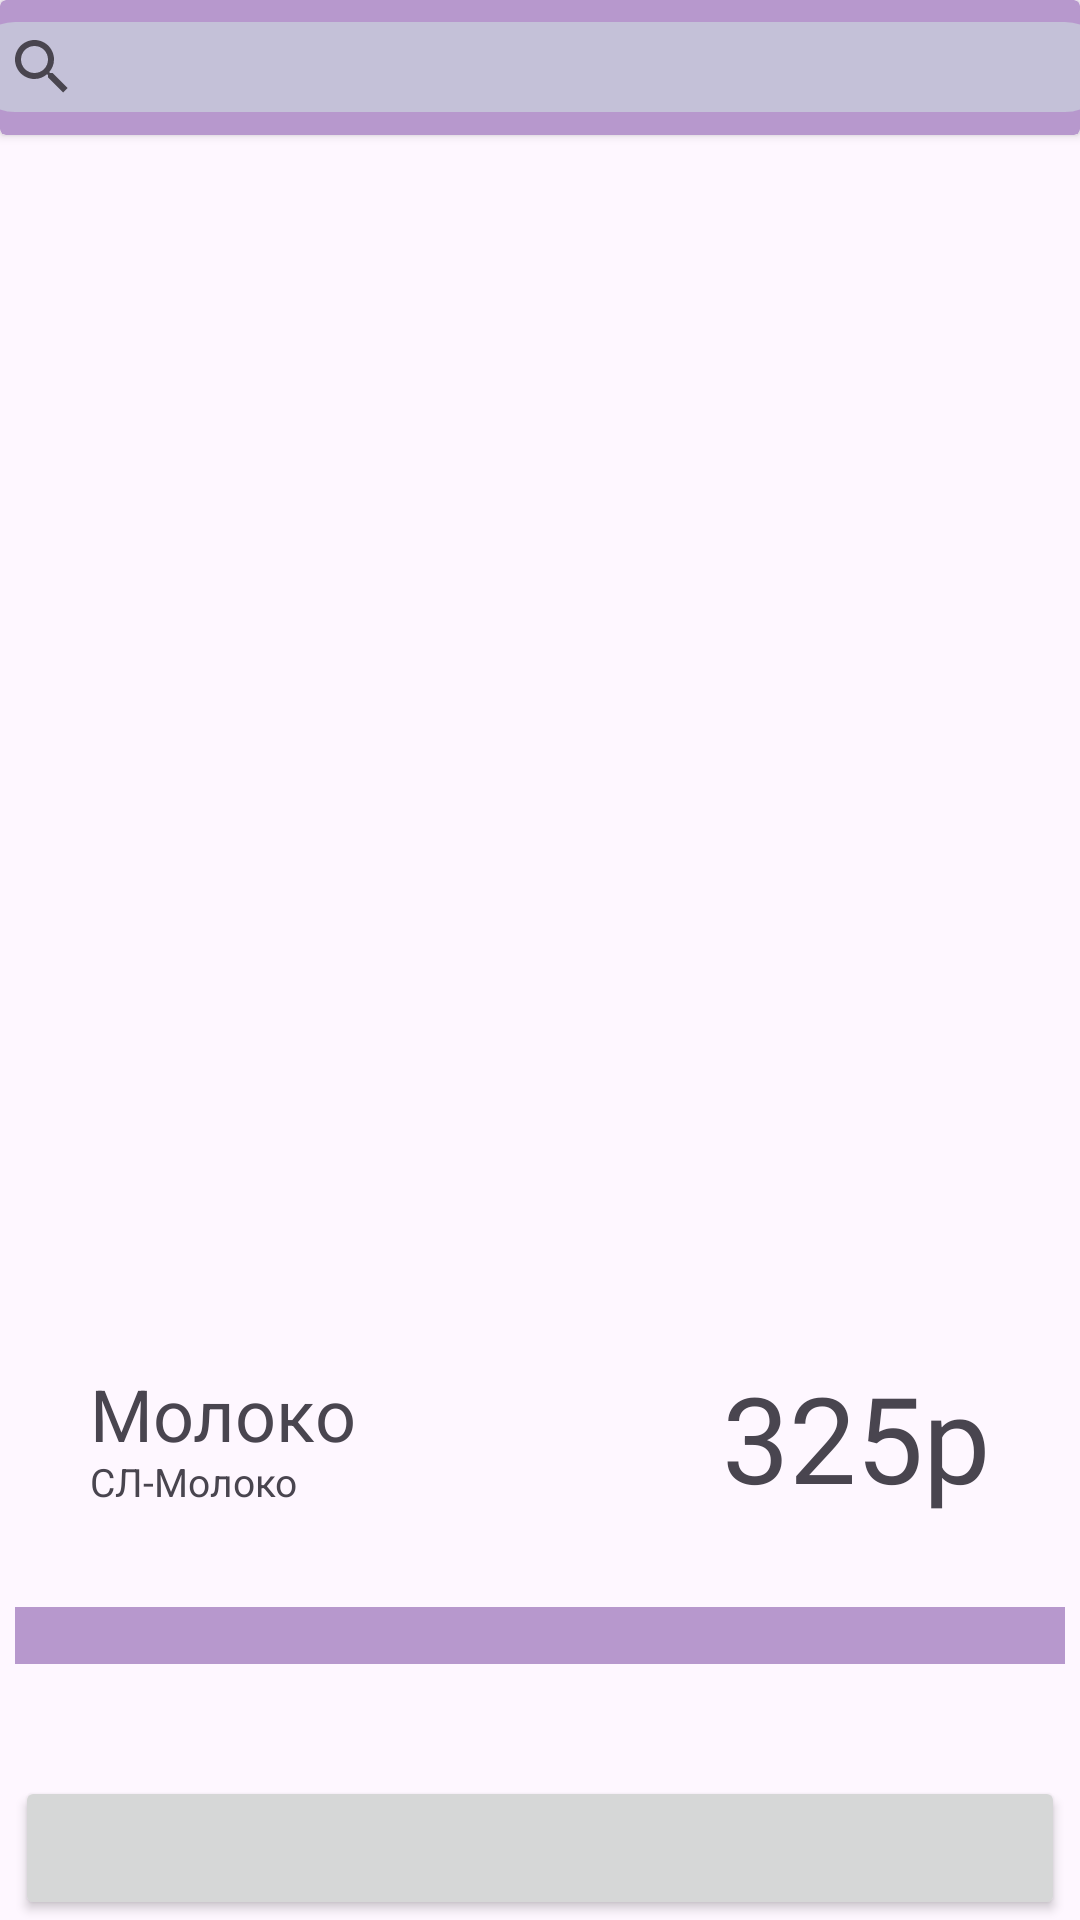

Write the Android layout XML for this screen, with the resource values it uses.
<!-- AndroidManifest.xml: application theme Theme.SUNNY_WAREHOUSE -->
<!-- res/layout/activity_product.xml -->
<?xml version="1.0" encoding="utf-8"?>
<androidx.constraintlayout.widget.ConstraintLayout xmlns:android="http://schemas.android.com/apk/res/android"
    xmlns:app="http://schemas.android.com/apk/res-auto"
    xmlns:tools="http://schemas.android.com/tools"
    android:id="@+id/main"
    android:layout_width="match_parent"
    android:layout_height="match_parent"
    tools:context=".Activity.ProductActivity">


    <androidx.cardview.widget.CardView
        android:id="@+id/card"
        android:layout_width="match_parent"
        android:layout_height="45dp"
        app:layout_constraintEnd_toEndOf="parent"
        android:backgroundTint="#B798CD"

        app:layout_constraintStart_toStartOf="parent"
        app:layout_constraintTop_toTopOf="parent">

        <SearchView
            android:id="@+id/serch_id"
            android:layout_width="380dp"
            android:layout_gravity="center"
            android:layout_height="30dp"
            android:background="@drawable/edit_search_text"/>

    </androidx.cardview.widget.CardView>

    <ImageView
        android:id="@+id/image"
        android:layout_width="350dp"
        android:layout_height="350dp"
        android:layout_marginTop="30dp"
        app:layout_constraintEnd_toEndOf="parent"
        app:layout_constraintStart_toStartOf="parent"
        app:layout_constraintTop_toBottomOf="@id/card" />

    <TextView
        android:id="@+id/name"
        android:layout_width="175dp"
        android:layout_height="30dp"
        android:layout_marginStart="30dp"
        android:layout_marginTop="30dp"

        android:text="Молоко"
        android:textSize="24dp"
        app:layout_constraintStart_toStartOf="parent"
        app:layout_constraintTop_toBottomOf="@+id/image" />

    <TextView
        android:id="@+id/textView2"
        android:layout_width="175dp"
        android:layout_height="wrap_content"
        android:layout_marginStart="30dp"

        android:text="СЛ-Молоко"
        android:textSize="13dp"

        app:layout_constraintStart_toStartOf="parent"
        app:layout_constraintTop_toBottomOf="@+id/name" />

    <TextView
        android:id="@+id/textView"
        android:layout_width="175dp"

        android:layout_height="wrap_content"
        android:layout_marginTop="30dp"
        android:layout_marginEnd="30dp"

        android:text="325p"
        android:textSize="40dp"
        android:gravity="end"
        app:layout_constraintBottom_toBottomOf="@+id/textView2"
        app:layout_constraintEnd_toEndOf="parent"
        app:layout_constraintTop_toBottomOf="@+id/image" />


    <TextView
        android:id="@+id/info"
        android:layout_width="350dp"
        android:layout_height="wrap_content"
        android:layout_marginTop="30dp"
        app:layout_constraintEnd_toEndOf="parent"
        app:layout_constraintStart_toStartOf="parent"
        app:layout_constraintTop_toBottomOf="@id/textView"
        android:background="#B798CD"/>

    <Button
        android:layout_width="350dp"
        android:layout_height="wrap_content"
        app:layout_constraintBottom_toBottomOf="parent"
        app:layout_constraintEnd_toEndOf="parent"
        app:layout_constraintStart_toStartOf="parent"/>

</androidx.constraintlayout.widget.ConstraintLayout>
<!-- resources referenced by this layout -->
<resources>
  <!-- drawable edit_search_text (drawable) -->
  <?xml version="1.0" encoding="utf-8"?>
  <shape xmlns:android="http://schemas.android.com/apk/res/android">
      <solid android:color="#C4C1D8"/>
      <corners
          android:bottomRightRadius="15dp"
          android:bottomLeftRadius="15dp"
          android:topLeftRadius="15dp"
          android:topRightRadius="15dp"/>
  </shape>
  <style name="Theme.SUNNY_WAREHOUSE" parent="Base.Theme.SUNNY_WAREHOUSE" />
  <style name="Base.Theme.SUNNY_WAREHOUSE" parent="Theme.Material3.DayNight.NoActionBar">
          
          
      </style>
</resources>
